Run: headless pygame with SDL's dummy video driver; simulated clock (each Clock.tick advances the game by its frame time, no real sleeping); random seed 0; keys injected as events and as key.get_pressed() state; no mouse input.
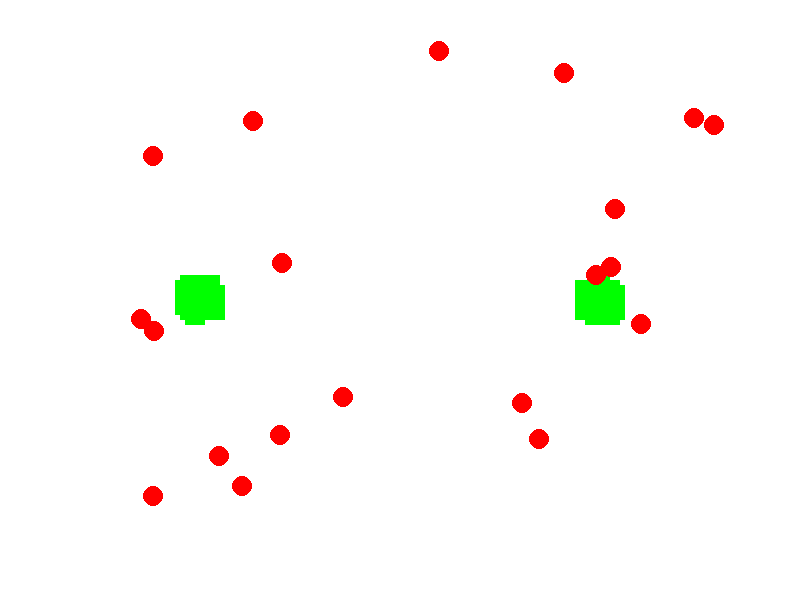
Frame 1 of 4 · flips 1–60 · no input
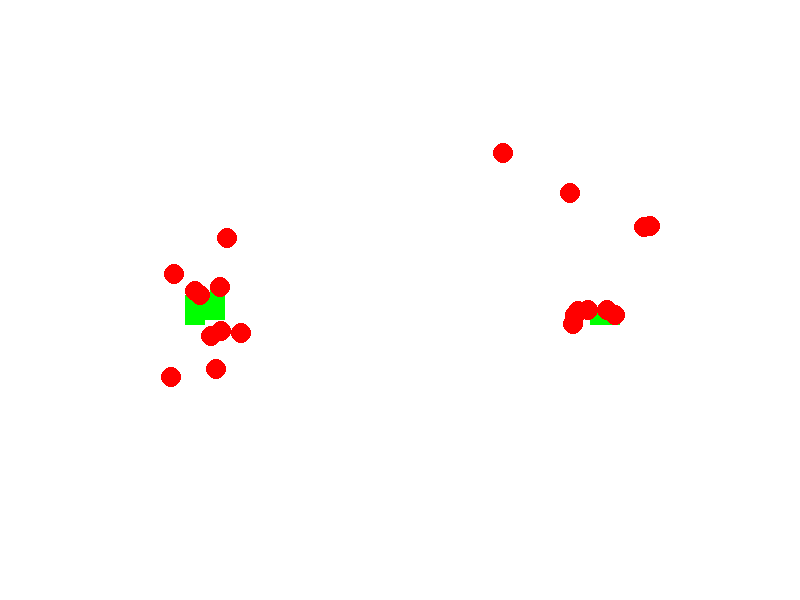
Frame 2 of 4 · flips 61–180 · tapped SPACE, RETURN · held RIGHT (→), D
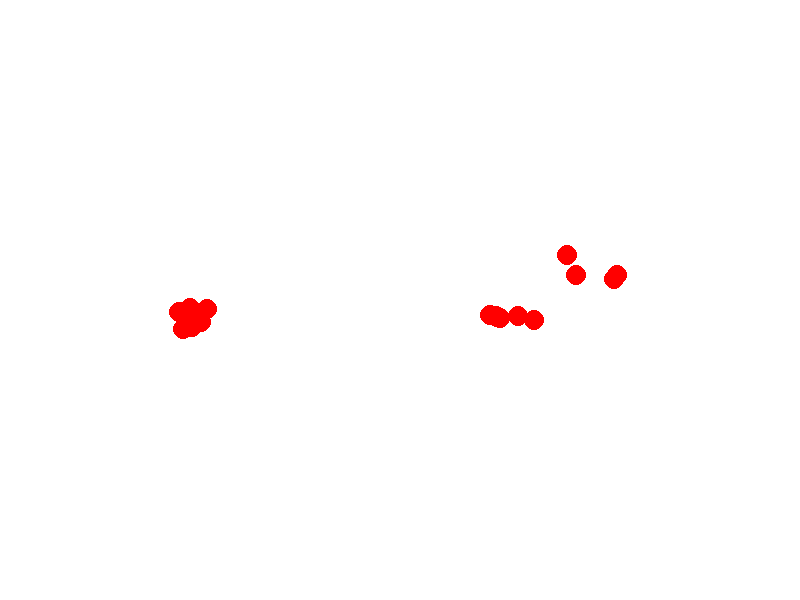
Frame 3 of 4 · flips 181–300 · held DOWN (↓), S
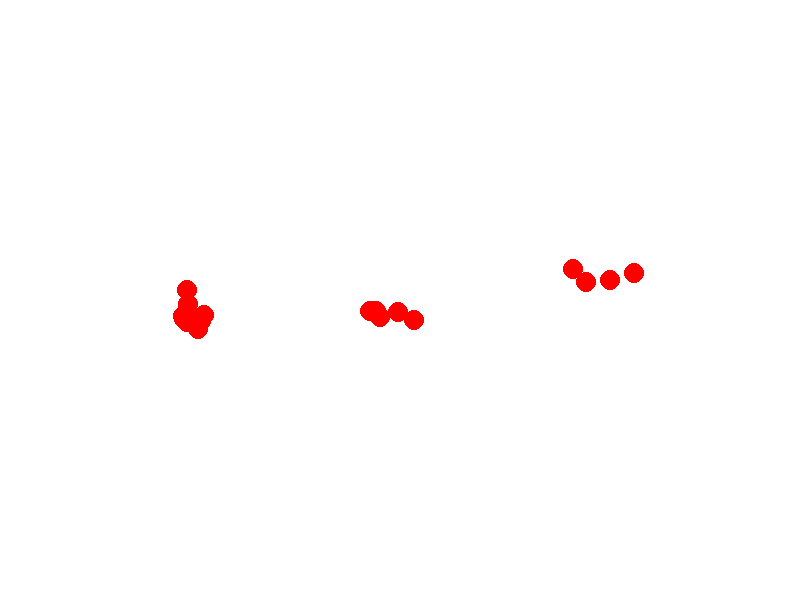
Frame 4 of 4 · flips 301–420 · held LEFT (←), A, UP (↑), W

The pygame program that drew these frames:

import pygame
import random
import math

# Constants
WIDTH, HEIGHT = 800, 600
SUGAR_RADIUS = 20  # Radius to define sugar patch area
ANT_SIZE = 10
ANT_SPEED = 1
NUM_ANTS = 20
SUGAR_MAX = 100  # Max sugar per patch
SUGAR_REGENERATION_RATE = 0.1
SQUARE_SIZE = 5  # Size of each sugar square

# Colors
WHITE = (255, 255, 255)
BROWN = (139, 69, 19)
RED = (255, 0, 0)
GREEN = (0, 255, 0)  # Color for sugar squares

# Ant class
class Ant:
    def __init__(self, x, y):
        self.x = x
        self.y = y
        self.direction = random.uniform(0, 2 * math.pi)  # Random initial direction
        self.target_sugar = None

    def move(self):
        if self.target_sugar:
            # Move towards the target sugar
            dx = self.target_sugar[0] - self.x
            dy = self.target_sugar[1] - self.y
            dist = math.sqrt(dx**2 + dy**2)
            if dist > ANT_SPEED:
                self.x += ANT_SPEED * dx / dist
                self.y += ANT_SPEED * dy / dist
            else:
                # Consume sugar and look for next closest sugar
                self.x, self.y = self.target_sugar
                self.target_sugar = None
        else:
            # Move randomly
            self.direction = random.uniform(0, 2 * math.pi)
            self.x += ANT_SPEED * math.cos(self.direction)
            self.y += ANT_SPEED * math.sin(self.direction)

        # Ensure the ant stays within the screen boundaries
        self.x = max(0, min(self.x, WIDTH))
        self.y = max(0, min(self.y, HEIGHT))

    def find_closest_sugar(self, sugar_patches):
        min_distance = float('inf')
        closest_sugar = None
        for sugar in sugar_patches:
            if sugar[2]:  # Check if sugar is still available
                dx = sugar[0] - self.x
                dy = sugar[1] - self.y
                distance = math.sqrt(dx**2 + dy**2)
                if distance < min_distance:
                    min_distance = distance
                    closest_sugar = sugar

        self.target_sugar = (closest_sugar[0], closest_sugar[1]) if closest_sugar else None
        if closest_sugar:
            closest_sugar[2] = False  # Mark this sugar as consumed

# SugarScape class
class SugarScape:
    def __init__(self):
        self.sugar_spots = [(200, 300), (600, 300)]
        self.ants = [Ant(random.randint(0, WIDTH), random.randint(0, HEIGHT)) for _ in range(NUM_ANTS)]
        self.sugar_patches = self.initialize_sugar_patches()

    def initialize_sugar_patches(self):
        patches = []
        for (x, y) in self.sugar_spots:
            for n in range(SUGAR_MAX):
                square_x = x + (n % 10) * SQUARE_SIZE - 5 * SQUARE_SIZE
                square_y = y + (n // 10) * SQUARE_SIZE - 5 * SQUARE_SIZE
                patches.append([square_x, square_y, True])  # True indicates sugar is available
        return patches

    def update(self):
        for ant in self.ants:
            if not ant.target_sugar:
                ant.find_closest_sugar(self.sugar_patches)
            ant.move()

    def draw(self, screen):
        screen.fill(WHITE)
        # Draw sugar patches
        for sugar in self.sugar_patches:
            if sugar[2]:  # Only draw available sugar
                pygame.draw.rect(screen, GREEN, (sugar[0], sugar[1], SQUARE_SIZE, SQUARE_SIZE))
        # Draw ants
        for ant in self.ants:
            pygame.draw.circle(screen, RED, (int(ant.x), int(ant.y)), ANT_SIZE)

# Main function
def main():
    pygame.init()
    screen = pygame.display.set_mode((WIDTH, HEIGHT))
    pygame.display.set_caption("SugarScape Simulation")
    clock = pygame.time.Clock()

    sugarscape = SugarScape()

    running = True
    while running:
        for event in pygame.event.get():
            if event.type is pygame.QUIT:
                running = False

        sugarscape.update()
        sugarscape.draw(screen)

        pygame.display.flip()
        clock.tick(60)

    pygame.quit()

if __name__ == "__main__":
    main()
